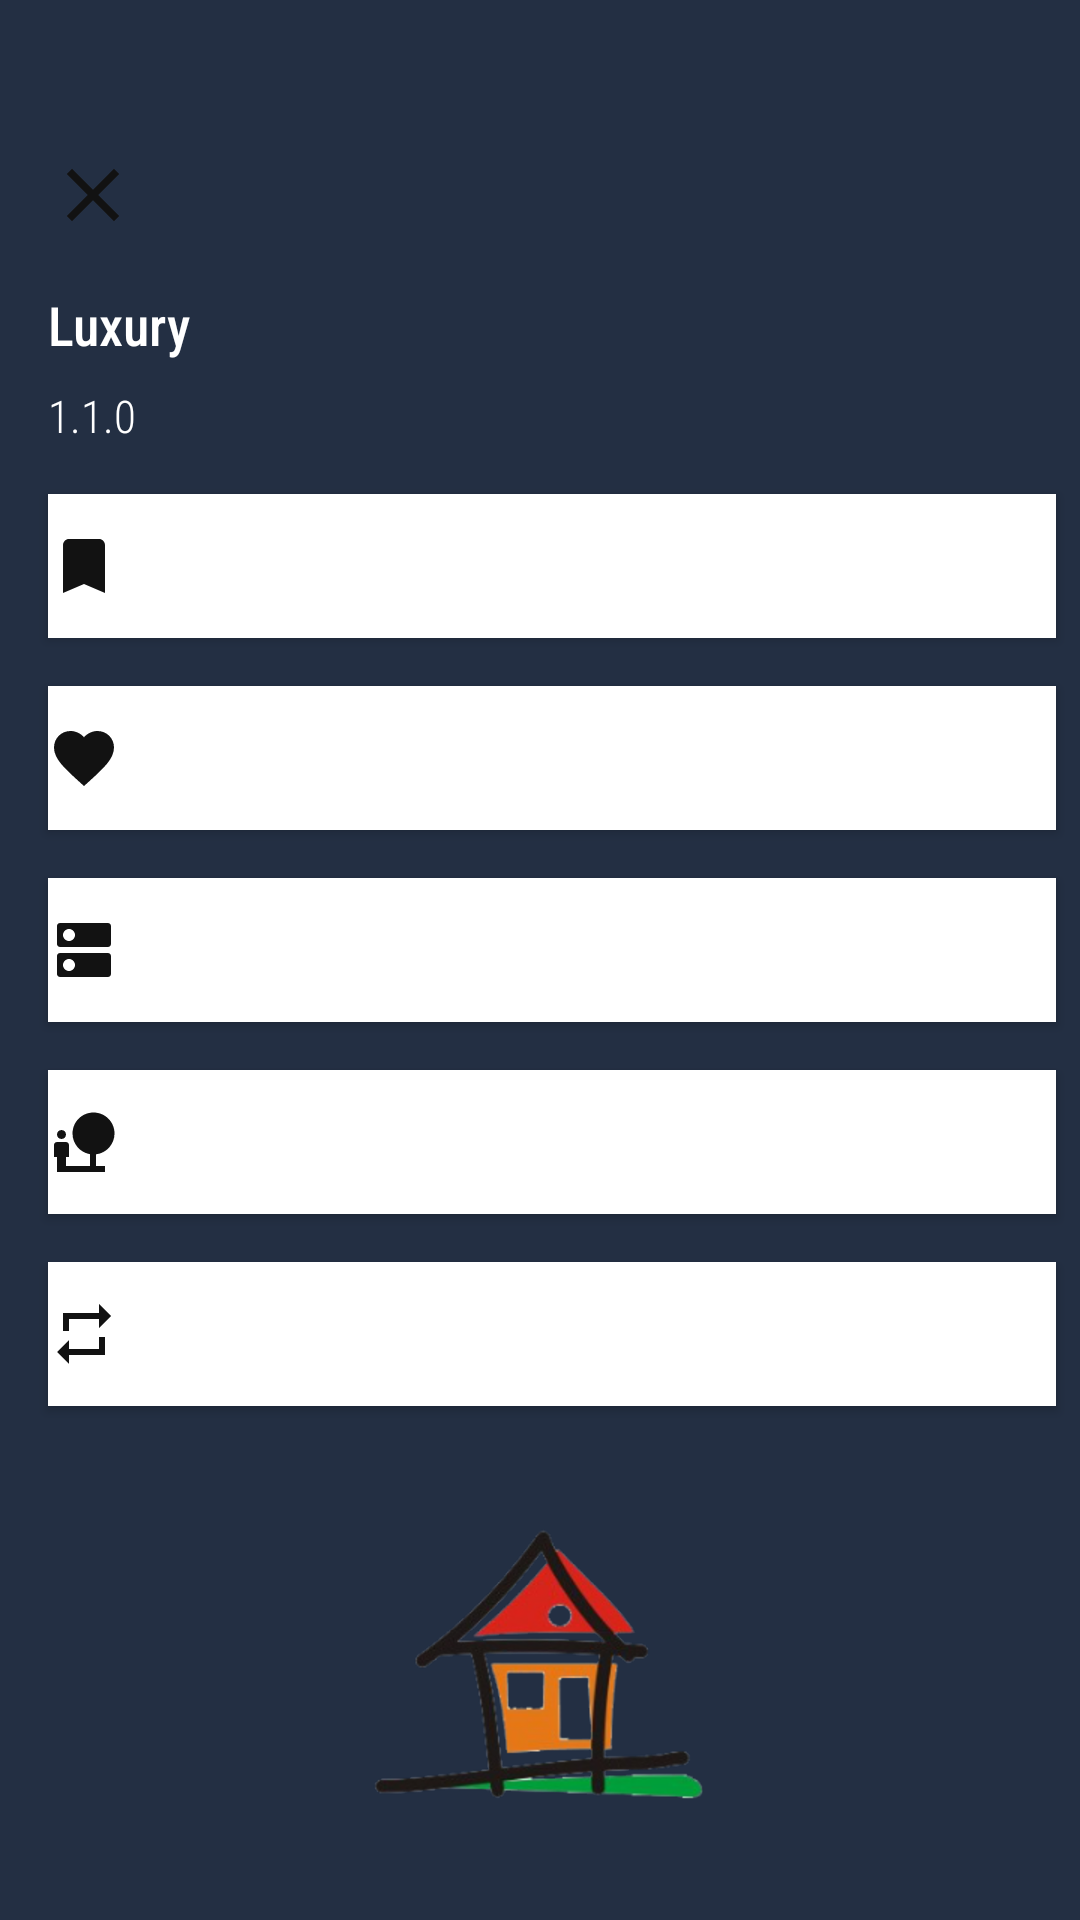

Android layout source for this screen:
<!-- AndroidManifest.xml: application theme AppTheme -->
<!-- res/layout/include_layout_menu.xml -->
<?xml version="1.0" encoding="utf-8"?>
<LinearLayout xmlns:android="http://schemas.android.com/apk/res/android"
    xmlns:app="http://schemas.android.com/apk/res-auto"
    android:layout_width="match_parent"
    android:layout_height="match_parent"
    android:orientation="horizontal"
    android:baselineAligned="false">


    <androidx.constraintlayout.widget.ConstraintLayout
        android:layout_width="0dp"
        android:layout_height="match_parent"
        android:layout_weight="1.5"
        android:background="@color/colorPrimaryDark">

        <ImageView
            android:id="@+id/btnCancelDrawer"
            android:layout_width="30dp"
            android:layout_height="30dp"
            android:layout_marginStart="16dp"
            android:layout_marginTop="50dp"
            android:background="@drawable/ic_close_black_24dp"
            android:contentDescription="@string/todo"
            app:layout_constraintEnd_toEndOf="parent"
            app:layout_constraintHorizontal_bias="0.0"
            app:layout_constraintStart_toStartOf="parent"
            app:layout_constraintTop_toTopOf="parent" />

        <TextView
            android:id="@+id/tvUserName"
            style="@style/TitleNavigationDrawer"
            android:layout_width="wrap_content"
            android:layout_height="wrap_content"
            android:layout_marginStart="16dp"
            android:layout_marginTop="16dp"
            android:text="@string/app_name"
            app:layout_constraintEnd_toEndOf="parent"
            app:layout_constraintHorizontal_bias="0.0"
            app:layout_constraintStart_toStartOf="parent"
            app:layout_constraintTop_toBottomOf="@+id/btnCancelDrawer" />

        <TextView
            android:id="@+id/tvAddress"
            style="@style/ContentNavigationDrawer"
            android:layout_width="wrap_content"
            android:layout_height="wrap_content"
            android:layout_marginStart="16dp"
            android:layout_marginTop="8dp"
            android:text="@string/version"
            app:layout_constraintEnd_toEndOf="parent"
            app:layout_constraintHorizontal_bias="0.0"
            app:layout_constraintStart_toStartOf="parent"
            app:layout_constraintTop_toBottomOf="@+id/tvUserName" />

        <Button
            android:id="@+id/btnBooking"
            android:layout_width="0dp"
            android:layout_height="wrap_content"
            android:layout_marginTop="16dp"
            android:layout_marginEnd="8dp"
            android:background="@drawable/bg_button_drawer_selector"
            android:drawableStart="@drawable/ic_booking_black_24dp"
            android:text="@string/booking"
            android:textColor="@drawable/text_selector"
            app:layout_constraintEnd_toEndOf="parent"
            app:layout_constraintStart_toStartOf="@+id/tvAddress"
            app:layout_constraintTop_toBottomOf="@+id/tvAddress" />

        <Button
            android:id="@+id/btnFavorite"
            android:layout_width="0dp"
            android:layout_height="wrap_content"
            android:layout_marginTop="16dp"
            android:layout_marginEnd="8dp"
            android:background="@drawable/bg_button_drawer_selector"
            android:drawableStart="@drawable/ic_favorite_black_24dp"
            android:text="@string/favorite"
            android:textColor="@drawable/text_selector"
            app:layout_constraintEnd_toEndOf="parent"
            app:layout_constraintStart_toStartOf="@+id/btnBooking"
            app:layout_constraintTop_toBottomOf="@+id/btnBooking" />

        <Button
            android:id="@+id/btnSocial"
            android:layout_width="0dp"
            android:layout_height="wrap_content"
            android:layout_marginTop="16dp"
            android:layout_marginEnd="8dp"
            android:background="@drawable/bg_button_drawer_selector"
            android:drawableStart="@drawable/ic_social_black_24dp"
            android:text="@string/social_network"
            android:textColor="@drawable/text_selector"
            app:layout_constraintEnd_toEndOf="parent"
            app:layout_constraintStart_toStartOf="@+id/btnFavorite"
            app:layout_constraintTop_toBottomOf="@+id/btnFavorite" />

        <Button
            android:id="@+id/btnIntro"
            android:layout_width="0dp"
            android:layout_height="wrap_content"
            android:layout_marginTop="16dp"
            android:layout_marginEnd="8dp"
            android:background="@drawable/bg_button_drawer_selector"
            android:drawableStart="@drawable/ic_nature_people_black_24dp"
            android:text="@string/intro"
            android:textColor="@drawable/text_selector"
            app:layout_constraintEnd_toEndOf="parent"
            app:layout_constraintStart_toStartOf="@+id/btnSocial"
            app:layout_constraintTop_toBottomOf="@+id/btnSocial" />

        <Button
            android:id="@+id/btnLogout"
            android:layout_width="0dp"
            android:layout_height="wrap_content"
            android:layout_marginTop="16dp"
            android:layout_marginEnd="8dp"
            android:background="@drawable/bg_button_drawer_selector"
            android:drawableStart="@drawable/ic_logout_black_24dp"
            android:text="@string/logout"
            android:textColor="@drawable/text_selector"
            app:layout_constraintEnd_toEndOf="parent"
            app:layout_constraintStart_toStartOf="@+id/btnIntro"
            app:layout_constraintTop_toBottomOf="@+id/btnIntro" />

        <ImageView
            android:id="@+id/imageView15"
            android:layout_width="wrap_content"
            android:layout_height="wrap_content"
            android:contentDescription="@string/todo"
            app:layout_constraintBottom_toBottomOf="parent"
            app:layout_constraintEnd_toEndOf="parent"
            app:layout_constraintStart_toStartOf="parent"
            app:layout_constraintTop_toBottomOf="@+id/btnLogout"
            app:srcCompat="@drawable/image19" />
    </androidx.constraintlayout.widget.ConstraintLayout>

</LinearLayout>
<!-- resources referenced by this layout -->
<resources>
  <color name="colorPrimaryDark">#232F43</color>
  <!-- drawable bg_button_drawer_selector (drawable) -->
  <?xml version="1.0" encoding="utf-8"?>
  <selector xmlns:android="http://schemas.android.com/apk/res/android">
      <item android:state_pressed="true" android:drawable="@drawable/bg_button_drawer_select" />
      <item android:state_selected="true" android:drawable="@drawable/bg_button_drawer_select" />
      <item android:drawable="@drawable/bg_button_drawer_idle" />
  </selector>
  <!-- drawable ic_booking_black_24dp (drawable) -->
  <vector android:height="24dp" android:tint="?attr/switch_white_black"
      android:viewportHeight="24.0" android:viewportWidth="24.0"
      android:width="24dp" xmlns:android="http://schemas.android.com/apk/res/android">
      <path android:fillColor="#FF000000" android:pathData="M17,3H7c-1.1,0 -1.99,0.9 -1.99,2L5,21l7,-3 7,3V5c0,-1.1 -0.9,-2 -2,-2z"/>
  </vector>
  <!-- drawable ic_close_black_24dp (drawable) -->
  <vector android:height="24dp" android:tint="?attr/switch_white_black"
      android:viewportHeight="24.0" android:viewportWidth="24.0"
      android:width="24dp" xmlns:android="http://schemas.android.com/apk/res/android">
      <path android:fillColor="#FF000000" android:pathData="M19,6.41L17.59,5 12,10.59 6.41,5 5,6.41 10.59,12 5,17.59 6.41,19 12,13.41 17.59,19 19,17.59 13.41,12z"/>
  </vector>
  <!-- drawable ic_logout_black_24dp (drawable) -->
  <vector android:height="24dp" android:tint="?attr/switch_white_black"
      android:viewportHeight="24.0" android:viewportWidth="24.0"
      android:width="24dp" xmlns:android="http://schemas.android.com/apk/res/android">
      <path android:fillColor="#FF000000" android:pathData="M7,7h10v3l4,-4 -4,-4v3L5,5v6h2L7,7zM17,17L7,17v-3l-4,4 4,4v-3h12v-6h-2v4z"/>
  </vector>
  <!-- drawable text_selector (drawable) -->
  <?xml version="1.0" encoding="utf-8"?>
  <selector xmlns:android="http://schemas.android.com/apk/res/android">
      <item android:color="@color/md_black_1000" android:state_pressed="true" />
      <item android:color="@color/md_black_1000" android:state_selected="true" />
      <item android:color="@color/md_white_1000" />
  </selector>
  <string name="app_name">Luxury</string>
      //splash
  <string name="booking">Đặt Phòng</string>
  <string name="favorite">Homestay Yêu thích</string>
  <string name="intro">Thông tin người dùng</string>
  <string name="logout">Đăng xuất</string>
  <string name="social_network">Mạng xã hội</string>
  <string name="todo">TODO</string>
  <string name="version">1.1.0</string>
  
      //vinHomes
  <style name="ContentNavigationDrawer">
          <item name="android:textColor">@color/md_white_1000</item>
          <item name="android:fontFamily">sans-serif-condensed-light</item>
          <item name="android:textSize">15sp</item>
      </style>
  <style name="TitleNavigationDrawer">
          <item name="android:textColor">@color/md_white_1000</item>
          <item name="android:fontFamily">sans-serif-condensed-medium</item>
          <item name="android:textSize">18sp</item>
      </style>
  <!-- drawable bg_button_drawer_select (drawable) -->
  <?xml version="1.0" encoding="utf-8"?>
  <shape xmlns:android="http://schemas.android.com/apk/res/android">
      <stroke android:color="@color/md_yellow_50" android:width="1dp"/>
      <solid android:color="@color/md_white_1000"/>
  </shape>
  <!-- drawable bg_button_drawer_idle (drawable) -->
  <?xml version="1.0" encoding="utf-8"?>
  <shape xmlns:android="http://schemas.android.com/apk/res/android">
      <stroke android:color="@color/md_white_1000" android:width="1dp"/>
      <solid android:color="@color/md_white_1000"/>
  </shape>
  <color name="md_black_1000">#B5000000</color>
  <color name="md_white_1000">#ffffff</color>
  <style name="WindowTransitionAnimation">
         
      </style>
  <color name="md_yellow_50">#FFFDE7</color>
</resources>
